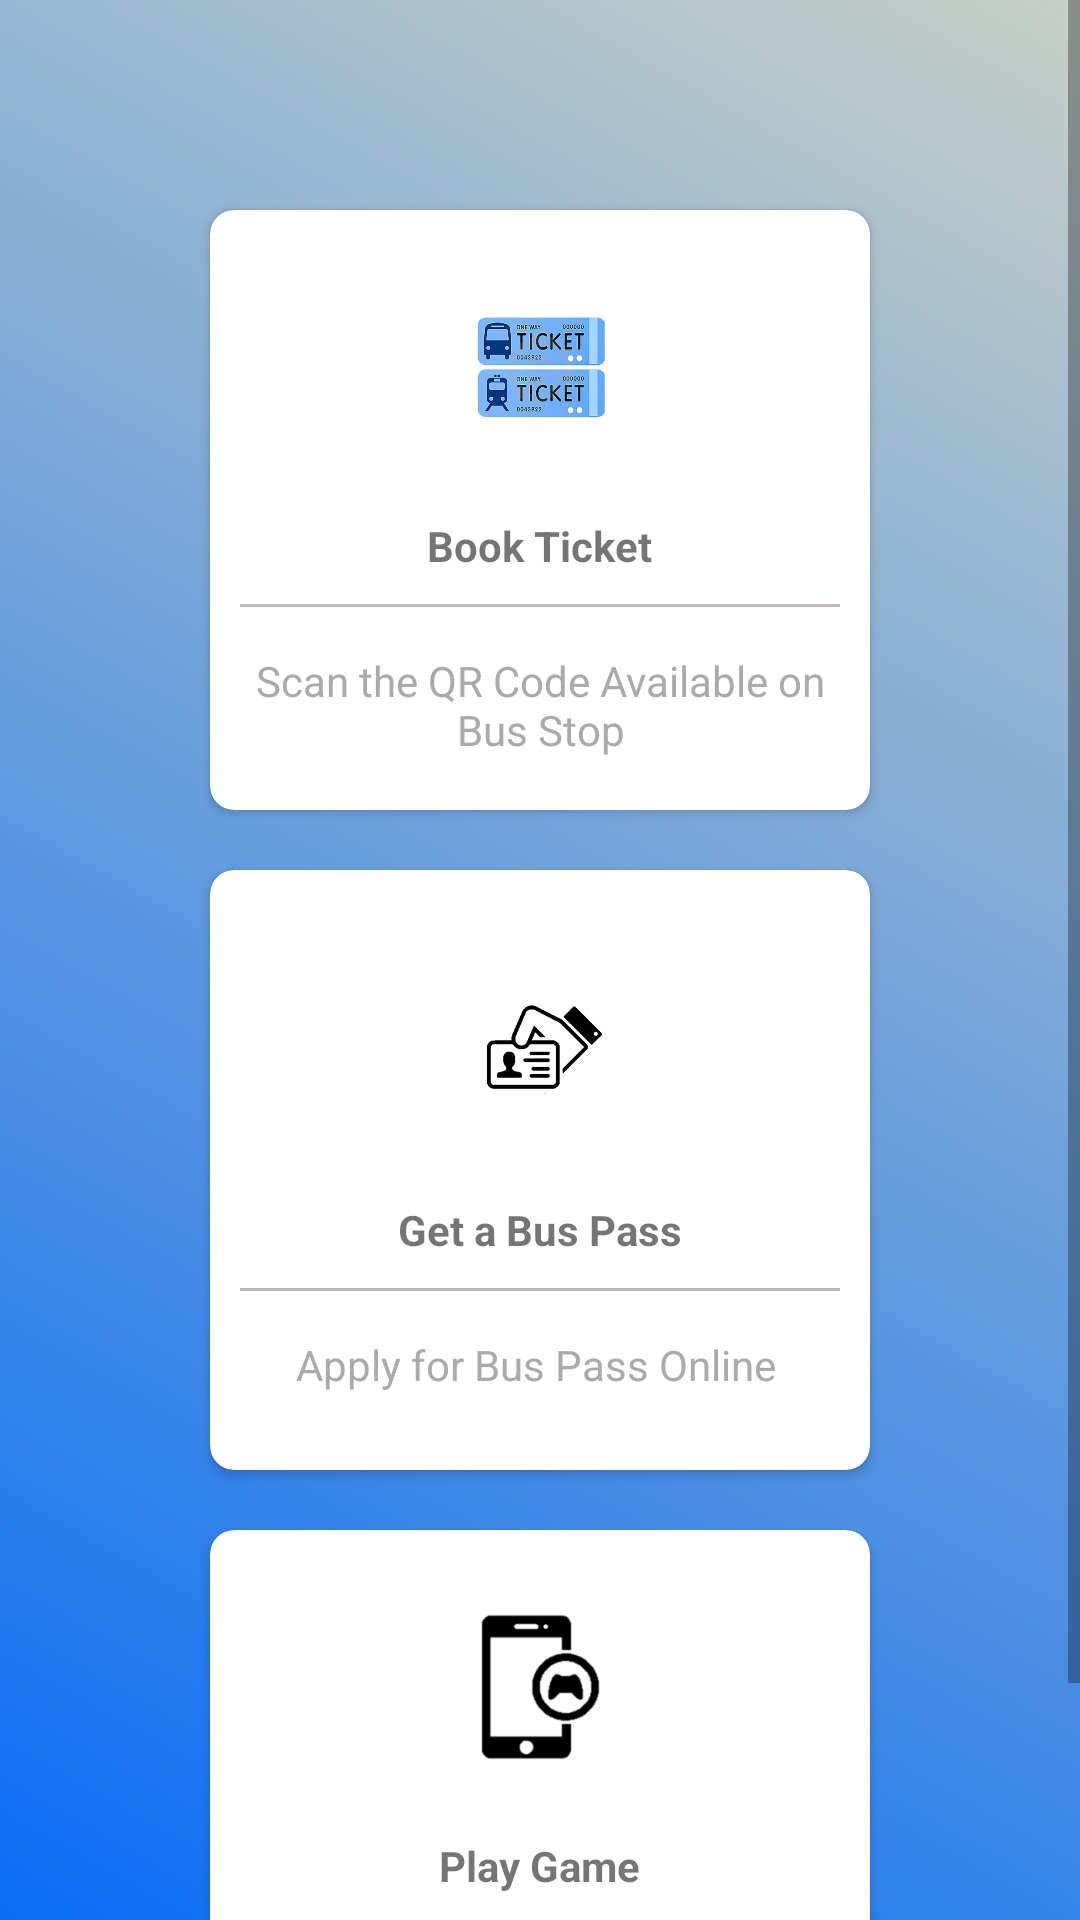

This screen was rendered from an Android layout file. Write that file and the resources it references.
<!-- AndroidManifest.xml: application theme Theme.AppCompat.Light.NoActionBar -->
<!-- res/layout/content_home.xml -->
<?xml version="1.0" encoding="utf-8"?>
<ScrollView xmlns:android="http://schemas.android.com/apk/res/android"
    android:layout_width="match_parent"
    android:layout_height="match_parent"
    android:layout_gravity="center"
    android:layout_weight="1"
    android:background="@drawable/gradient_classic"
    android:fillViewport="true">

    <LinearLayout xmlns:android="http://schemas.android.com/apk/res/android"
        xmlns:app="http://schemas.android.com/apk/res-auto"
        android:layout_width="wrap_content"
        android:layout_height="wrap_content"
        android:layout_column="2"
        android:layout_marginTop="50dp"
        android:layout_marginBottom="24dp"
        android:layout_gravity="center|top"
        android:orientation="vertical"
        android:padding="10dp"
        android:rowCount="2">

        <android.support.v7.widget.CardView
            android:id="@+id/bookTicket_home"
            style="@style/cradview_home"
            android:foreground="?android:attr/selectableItemBackground"
            app:cardCornerRadius="8dp">

            <LinearLayout
                android:layout_width="match_parent"
                android:layout_height="match_parent"
                android:gravity="center"
                android:orientation="vertical">

                <ImageView
                    android:src="@drawable/ticket_img"
                    style="@style/image_home"
                    android:layout_width="64dp"
                    android:layout_height="64dp"
                    android:background="@drawable/circle_gray"
                    android:padding="8dp"
                    />

                <TextView
                    android:layout_width="wrap_content"
                    android:layout_height="wrap_content"
                    android:layout_marginTop="10dp"
                    android:text="Book Ticket"
                    android:textStyle="bold" />

                <View
                    android:layout_width="match_parent"
                    android:layout_height="1dp"
                    android:layout_margin="10dp"
                    android:background="#c2b8b8" />

                <TextView
                    android:layout_width="wrap_content"
                    android:layout_height="wrap_content"
                    android:gravity="center"
                    android:padding="5dp"
                    android:text="Scan the QR Code Available on Bus Stop"

                    android:textColor="@android:color/darker_gray" />

            </LinearLayout>
        </android.support.v7.widget.CardView>

        <android.support.v7.widget.CardView
            android:id="@+id/busPass_home"
            style="@style/cradview_home"
            android:foreground="?android:attr/selectableItemBackground"
            app:cardCornerRadius="8dp">

            <LinearLayout
                android:layout_width="match_parent"
                android:layout_height="match_parent"
                android:gravity="center"
                android:orientation="vertical">

                <ImageView
                    style="@style/image_home"
                    android:layout_width="64dp"
                    android:layout_height="64dp"
                    android:background="@drawable/circle_gray"
                    android:padding="10dp"
                    android:src="@drawable/buspass" />

                <TextView
                    android:layout_width="wrap_content"
                    android:layout_height="wrap_content"
                    android:layout_marginTop="10dp"
                    android:text="Get a Bus Pass"
                    android:textStyle="bold" />

                <View
                    android:layout_width="match_parent"
                    android:layout_height="1dp"
                    android:layout_margin="10dp"
                    android:background="#bcb7b7" />

                <TextView
                    android:layout_width="wrap_content"
                    android:layout_height="wrap_content"
                    android:gravity="center"
                    android:padding="5dp"
                    android:text="Apply for Bus Pass Online "
                    android:textColor="@android:color/darker_gray" />

            </LinearLayout>
        </android.support.v7.widget.CardView>

        <android.support.v7.widget.CardView
            android:id="@+id/palygame_home"
            style="@style/cradview_home"
            android:foreground="?android:attr/selectableItemBackground"
            app:cardCornerRadius="8dp">

            <LinearLayout
                android:layout_width="match_parent"
                android:layout_height="match_parent"
                android:gravity="center"
                android:orientation="vertical">

                <ImageView
                    style="@style/image_home"
                    android:layout_width="64dp"
                    android:layout_height="64dp"
                    android:src="@drawable/mob_game"
                    android:background="@drawable/circle_gray"
                    android:padding="4dp"
                    />

                <TextView
                    android:layout_width="wrap_content"
                    android:layout_height="wrap_content"
                    android:layout_marginTop="10dp"
                    android:text="Play Game"
                    android:textStyle="bold" />

                <View
                    android:layout_width="match_parent"
                    android:layout_height="1dp"
                    android:layout_margin="10dp"
                    android:background="#b9adad" />

                <TextView
                    android:layout_width="wrap_content"
                    android:layout_height="wrap_content"
                    android:gravity="center"
                    android:padding="5dp"
                    android:text="Getting Bored, Play Multi Player games"
                    android:textColor="@android:color/darker_gray" />

            </LinearLayout>
        </android.support.v7.widget.CardView>


    </LinearLayout>
</ScrollView>
<!-- resources referenced by this layout -->
<resources>
  <!-- drawable buspass: png bitmap (drawable, 16792 bytes) -->
  <!-- drawable gradient_classic (drawable) -->
  <?xml version="1.0" encoding="utf-8"?>
  <shape xmlns:android="http://schemas.android.com/apk/res/android">
      <gradient
          android:angle="45"
          android:endColor="#c7cfc6"
          android:startColor="#0a6df4" />
  </shape>
  <!-- drawable mob_game: png bitmap (drawable, 2161 bytes) -->
  <!-- drawable ticket_img: png bitmap (drawable, 164621 bytes) -->
  <style name="cradview_home">
          <item name="android:layout_height">200dp</item>
          <item name="android:layout_width">220dp</item>
          <item name="android:layout_margin">10dp</item>
          <item name="android:clickable">true</item>
      </style>
  <style name="image_home">
          <item name="android:scaleType">fitCenter</item>
          <item name="android:layout_margin">8dp</item>
      </style>
</resources>
